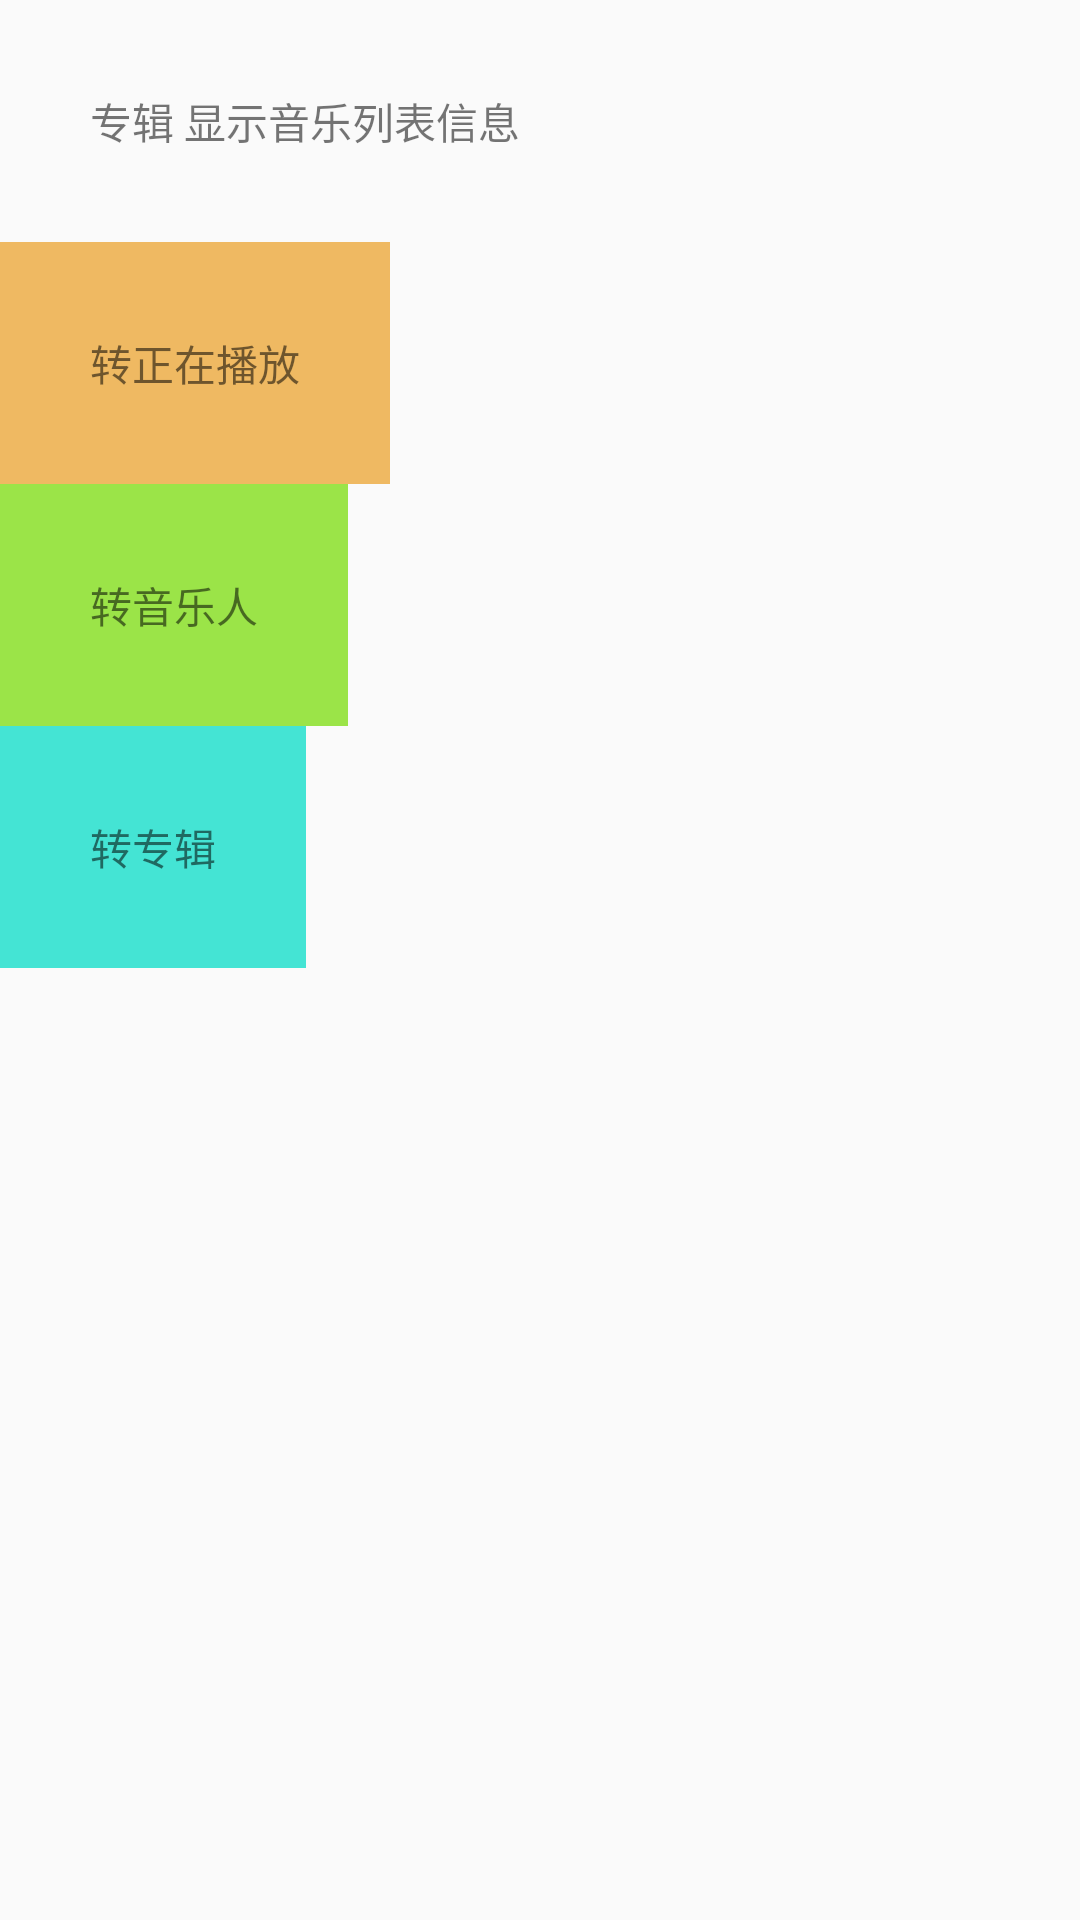

Here is an Android app screen rendered from its layout file. Give the layout XML and the strings, colors and styles it references.
<!-- AndroidManifest.xml: application theme AppTheme -->
<!-- res/layout/activity_list.xml -->
<?xml version="1.0" encoding="utf-8"?>
<LinearLayout xmlns:android="http://schemas.android.com/apk/res/android"
    xmlns:tools="http://schemas.android.com/tools"
    android:id="@+id/activity_list"
    android:layout_width="match_parent"
    android:layout_height="match_parent"
    android:orientation="vertical"
    tools:context="com.example.android.musicalstructure.ListActivity">


    <TextView
        android:layout_width="match_parent"
        android:layout_height="wrap_content"
        android:text="专辑 显示音乐列表信息"
        android:layout_margin="30dp"/>
    <TextView
        android:id="@+id/zzbf"
        style="@style/zileiStyle"
        android:background="#efb962"
        android:text="转正在播放"
        />
    <TextView
        android:id="@+id/yyr"
        style="@style/zileiStyle"
        android:background="#9be448"
        android:text="转音乐人"
        />
    <TextView
        android:id="@+id/zj"
        style="@style/zileiStyle"
        android:background="#44e4d4"
        android:text="转专辑"
        />
</LinearLayout>
<!-- resources referenced by this layout -->
<resources>
  <style name="zileiStyle">
          <item name="android:layout_width">wrap_content</item>
          <item name="android:layout_height">wrap_content</item>
          <item name="android:padding">30dp</item>
      </style>
  <style name="AppTheme" parent="Theme.AppCompat.Light.DarkActionBar">
          
          <item name="colorPrimary">@color/colorPrimary</item>
          <item name="colorPrimaryDark">@color/colorPrimaryDark</item>
          <item name="colorAccent">@color/colorAccent</item>
      </style>
  <!-- not gathered from this repository: default colours our renderer supplied (Android Studio template values) -->
  <color name="colorPrimary">#FF6200EE</color>
  <color name="colorPrimaryDark">#FF3700B3</color>
  <color name="colorAccent">#FF03DAC5</color>
</resources>
